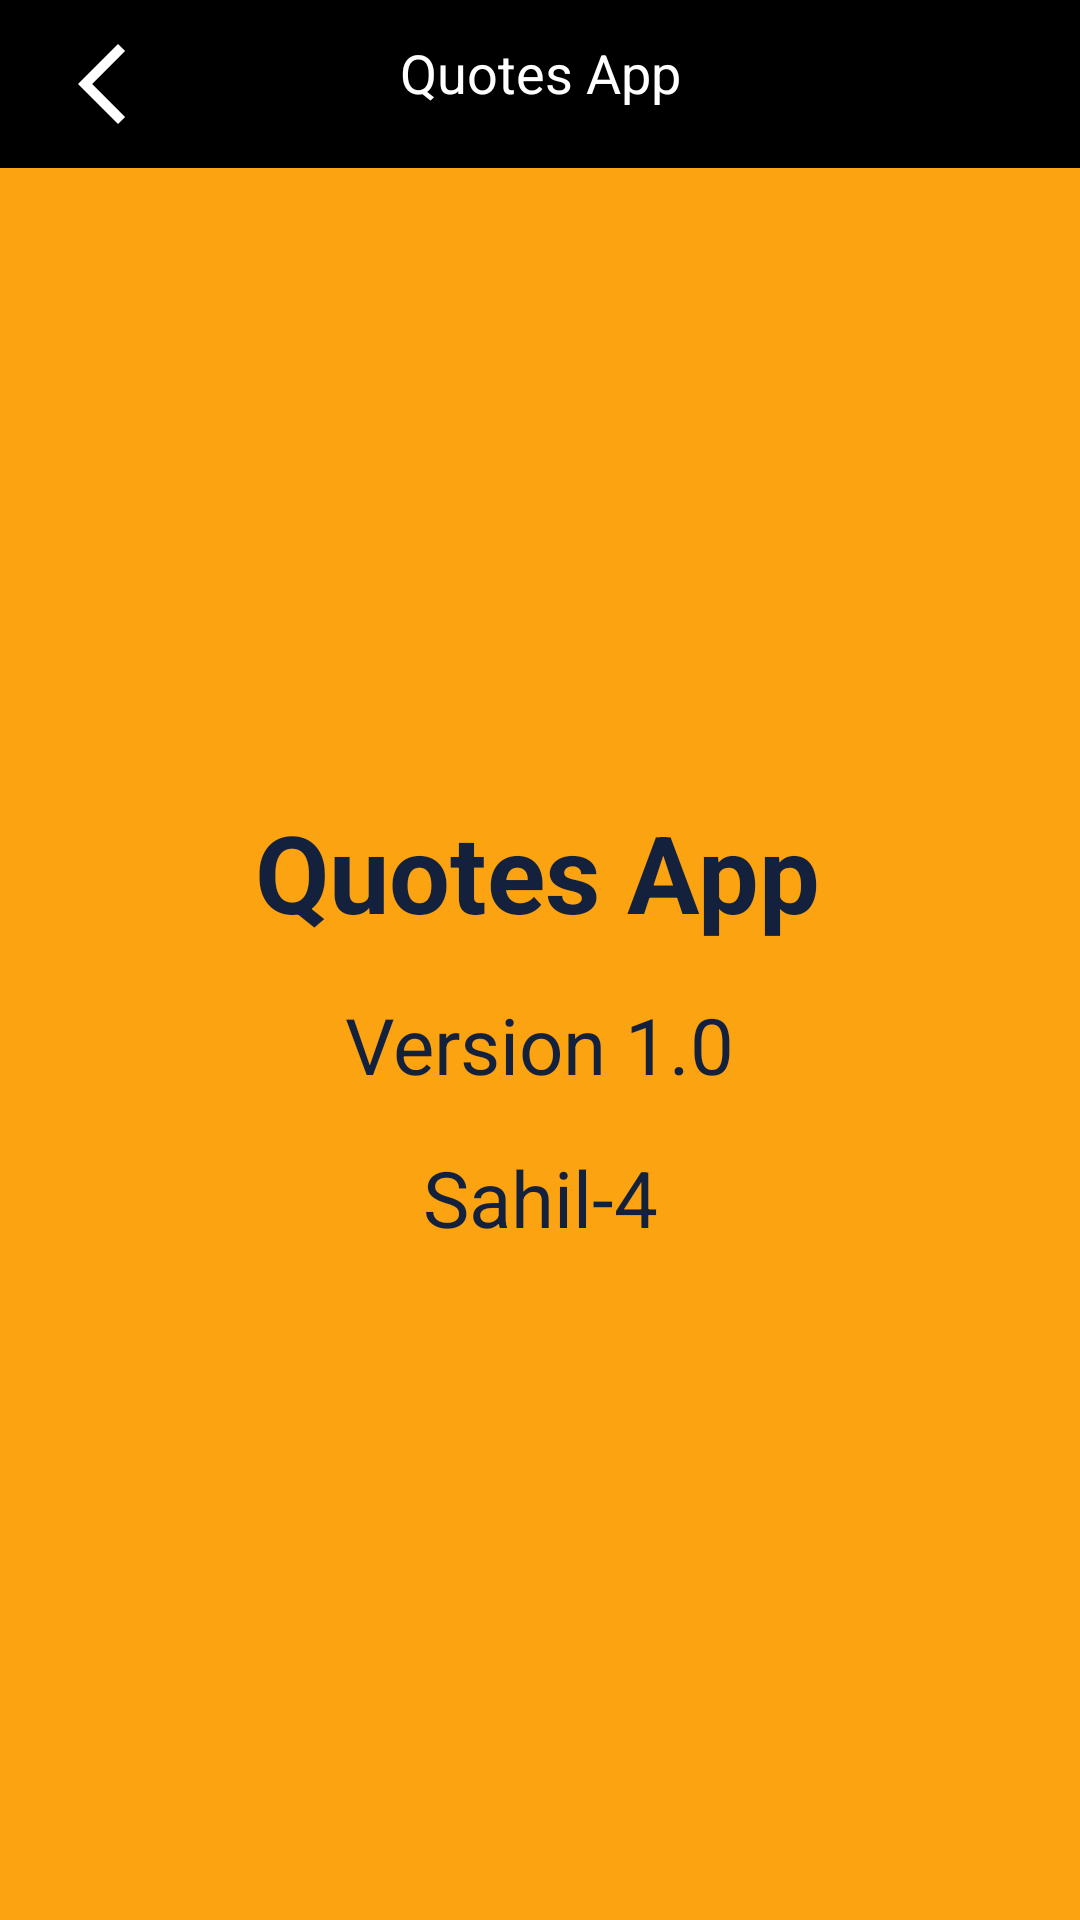

Layout XML and referenced resources for this Android screen:
<!-- AndroidManifest.xml: application theme Theme.QuotesApp -->
<!-- res/layout/activity_about.xml -->
<?xml version="1.0" encoding="utf-8"?>
<androidx.constraintlayout.widget.ConstraintLayout xmlns:android="http://schemas.android.com/apk/res/android"
    xmlns:app="http://schemas.android.com/apk/res-auto"
    xmlns:tools="http://schemas.android.com/tools"
    android:layout_width="match_parent"
    android:layout_height="match_parent"
    android:background="@color/background_main"
    android:theme="@style/Theme.QuotesApp"
    tools:context=".About">

    <include
        android:id="@+id/custom_toolbar"
        layout="@layout/customtoolbar2"
        android:layout_width="match_parent"
        android:layout_height="?attr/actionBarSize"
        app:layout_constraintEnd_toEndOf="parent"
        app:layout_constraintStart_toStartOf="parent"
        app:layout_constraintTop_toTopOf="parent" />

    <TextView
        android:layout_width="wrap_content"
        android:layout_height="wrap_content"
        android:layout_marginBottom="16dp"
        android:text="@string/app_name"
        android:textColor="@color/card_background"
        android:textSize="36sp"
        android:textStyle="bold"
        app:layout_constraintBottom_toTopOf="@+id/textView"
        app:layout_constraintEnd_toEndOf="parent"
        app:layout_constraintHorizontal_bias="0.497"
        app:layout_constraintStart_toStartOf="parent" />

    <TextView
        android:id="@+id/textView"
        android:layout_width="wrap_content"
        android:layout_height="wrap_content"
        android:text="@string/app_version"
        android:textColor="@color/card_background"
        android:textSize="26sp"
        app:layout_constraintBottom_toBottomOf="parent"
        app:layout_constraintEnd_toEndOf="parent"
        app:layout_constraintStart_toStartOf="parent"
        app:layout_constraintTop_toBottomOf="@+id/custom_toolbar" />

    <TextView
        android:layout_width="wrap_content"
        android:layout_height="wrap_content"
        android:layout_marginTop="16dp"
        android:text="@string/creator"
        android:textColor="@color/card_background"
        android:textSize="26sp"
        app:layout_constraintEnd_toEndOf="parent"
        app:layout_constraintStart_toStartOf="parent"
        app:layout_constraintTop_toBottomOf="@+id/textView" />

</androidx.constraintlayout.widget.ConstraintLayout>
<!-- res/layout/customtoolbar2.xml (included above) -->
<?xml version="1.0" encoding="utf-8"?>
<androidx.constraintlayout.widget.ConstraintLayout xmlns:android="http://schemas.android.com/apk/res/android"
    xmlns:app="http://schemas.android.com/apk/res-auto"
    android:layout_width="match_parent"
    android:layout_height="?attr/actionBarSize"
    android:background="@color/header">

    <ImageButton
        android:id="@+id/back_button"
        android:layout_width="52dp"
        android:layout_height="52dp"
        android:layout_marginStart="8dp"
        android:background="@color/transparent"
        android:contentDescription="@string/back"
        android:src="@drawable/arrow_back"
        app:layout_constraintBottom_toBottomOf="parent"
        app:layout_constraintStart_toStartOf="parent"
        app:layout_constraintTop_toTopOf="parent" />

    <TextView
        android:id="@+id/top_bar_title"
        android:layout_width="wrap_content"
        android:layout_height="wrap_content"
        android:background="@color/transparent"
        android:text="@string/app_name"
        android:textColor="@color/text_primary"
        android:textSize="18sp"
        app:layout_constraintBottom_toBottomOf="parent"
        app:layout_constraintEnd_toEndOf="parent"
        app:layout_constraintStart_toStartOf="parent"
        app:layout_constraintTop_toTopOf="parent"
        app:layout_constraintVertical_bias="0.375" />

    <ImageButton
        android:id="@+id/save_button"
        android:layout_width="wrap_content"
        android:layout_height="wrap_content"
        android:layout_marginEnd="18dp"
        android:background="@color/transparent"
        android:contentDescription="@string/save"
        android:src="@drawable/baseline_save"
        android:visibility="invisible"
        app:layout_constraintBottom_toBottomOf="parent"
        app:layout_constraintEnd_toEndOf="parent"
        app:layout_constraintTop_toTopOf="parent" />

</androidx.constraintlayout.widget.ConstraintLayout>
<!-- resources referenced by this layout -->
<resources>
  <color name="background_main">#FFFCA311</color>
  <color name="card_background">#FF14213D</color>
  <color name="header">#FF000000</color>
  <color name="text_primary">#FFFFFFFF</color>
  <color name="transparent">#00FFFFFF</color>
  <!-- drawable arrow_back (drawable) -->
  <vector xmlns:android="http://schemas.android.com/apk/res/android"
      android:width="32dp"
      android:height="32dp"
      android:tint="@color/text_primary"
      android:viewportWidth="24"
      android:viewportHeight="24">
      <path
          android:fillColor="@color/outline"
          android:pathData="M17.77,3.77l-1.77,-1.77l-10,10l10,10l1.77,-1.77l-8.23,-8.23z" />
  </vector>
  <!-- drawable baseline_save (drawable) -->
  <vector xmlns:android="http://schemas.android.com/apk/res/android"
      android:width="32dp"
      android:height="32dp"
      android:tint="@color/text_primary"
      android:viewportWidth="24"
      android:viewportHeight="24">
      <path
          android:fillColor="@android:color/white"
          android:pathData="M9,16.17L4.83,12l-1.42,1.41L9,19 21,7l-1.41,-1.41z" />
  </vector>
  <string name="app_name">Quotes App</string>
  <string name="app_version">Version 1.0</string>
  <string name="back">Back</string>
  <string name="creator">Sahil-4</string>
  <string name="save">Save</string>
  <style name="Theme.QuotesApp" parent="Theme.AppCompat.NoActionBar">
          
          <item name="colorPrimary">@color/background_main</item>
          <item name="colorPrimaryVariant">@color/header</item>
          <item name="colorOnPrimary">@color/text_primary</item>
  
          
          <item name="colorSecondary">@color/card_background</item>
          <item name="colorSecondaryVariant">@color/white</item>
          <item name="colorOnSecondary">@color/black</item>
  
          
          <item name="android:statusBarColor">?attr/colorPrimaryVariant</item>
  
          
          <item name="colorAccent">@color/header</item>
          <item name="popupMenuStyle">@style/popupmenu</item>
      </style>
  <color name="outline">#FFE5E5E5</color>
  <color name="white">#FFFFFFFF</color>
  <color name="black">#FF000000</color>
  <style name="popupmenu" parent="@android:style/Widget.PopupMenu">
          <item name="popupMenuBackground">@color/header</item>
          <item name="android:background">@color/header</item>
          <item name="android:layout_gravity">center_horizontal</item>
      </style>
</resources>
